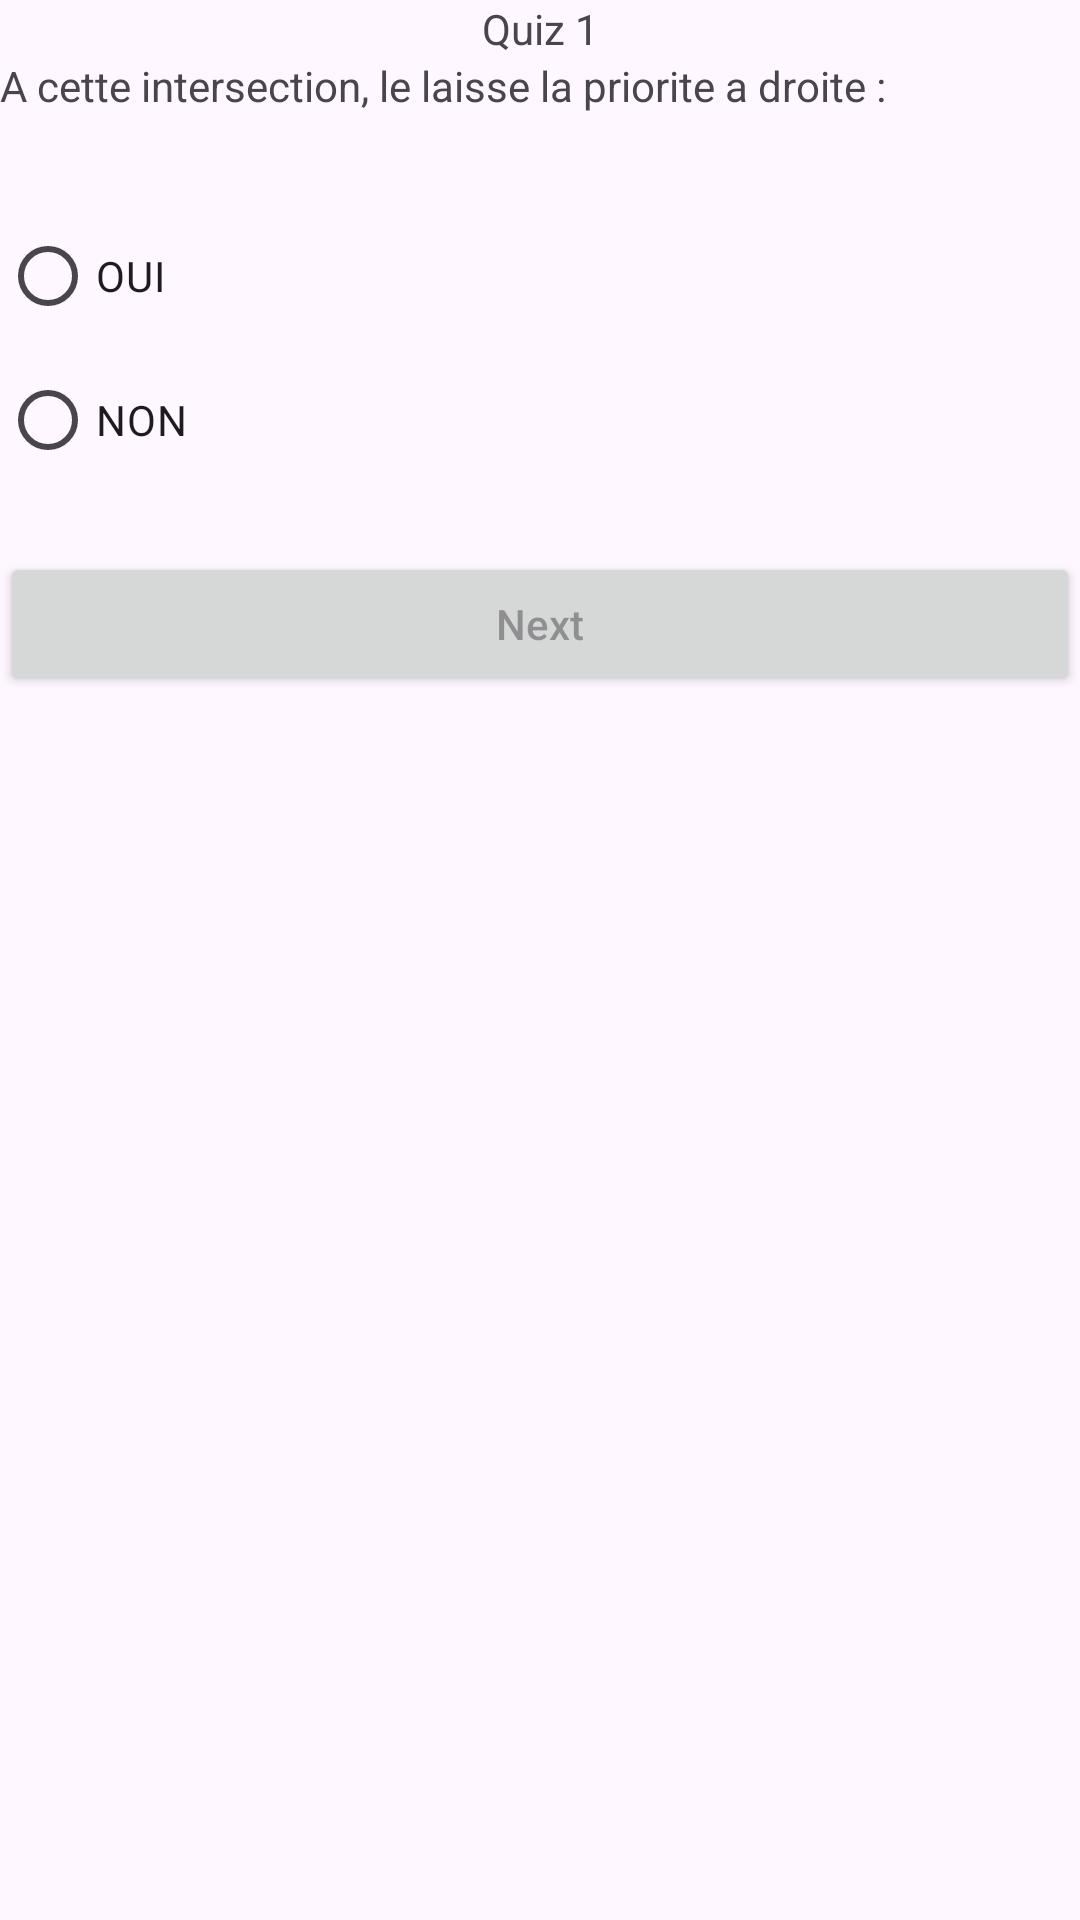

Reconstruct the res/layout file that produces this screen, plus the resources it refers to.
<!-- AndroidManifest.xml: application theme Theme.QuizzApp_Khairy -->
<!-- res/layout/activity_quiz1.xml -->
<?xml version="1.0" encoding="utf-8"?>
<LinearLayout xmlns:android="http://schemas.android.com/apk/res/android"
    xmlns:app="http://schemas.android.com/apk/res-auto"
    xmlns:tools="http://schemas.android.com/tools"
    android:id="@+id/quiz1"
    android:layout_width="match_parent"
    android:layout_height="match_parent"
    tools:context=".Quiz1"
    android:orientation="vertical"
    android:layout_margin="25dp"
    android:layout_gravity="center"
    >
    <TextView
        android:layout_width="match_parent"
        android:layout_height="wrap_content"
        android:text="Quiz 1"
        android:gravity="center"
        />
    <ImageView
        android:layout_width="match_parent"
        android:layout_height="wrap_content"
        android:src="@drawable/q1"
        />
    <TextView
        android:layout_width="match_parent"
        android:layout_height="wrap_content"
        android:text="A cette intersection, le laisse la priorite a droite :"
        />

    <RadioGroup
        android:layout_width="match_parent"
        android:layout_height="wrap_content"
        android:id="@+id/rg1">

        <RadioButton
            android:id="@+id/rb1"
            android:layout_width="match_parent"
            android:layout_height="wrap_content"
            android:layout_marginTop="30dp"
            android:text="OUI" />

        <RadioButton
            android:id="@+id/rb2"
            android:layout_width="match_parent"
            android:layout_height="wrap_content"
            android:text="NON" />
    </RadioGroup>

    <Button
        android:layout_width="match_parent"
        android:layout_height="wrap_content"
        android:hint="Next"
        android:layout_marginTop="20dp"
        android:id="@+id/bNext1"/>

    <ImageView
        android:layout_width="70dp"
        android:layout_height="wrap_content"
        android:layout_gravity="center"
        android:src="@drawable/logoo"/>


</LinearLayout>
<!-- resources referenced by this layout -->
<resources>
  <style name="Theme.QuizzApp_Khairy" parent="Base.Theme.QuizzApp_Khairy" />
  <style name="Base.Theme.QuizzApp_Khairy" parent="Theme.Material3.DayNight.NoActionBar">
          
          
      </style>
</resources>
